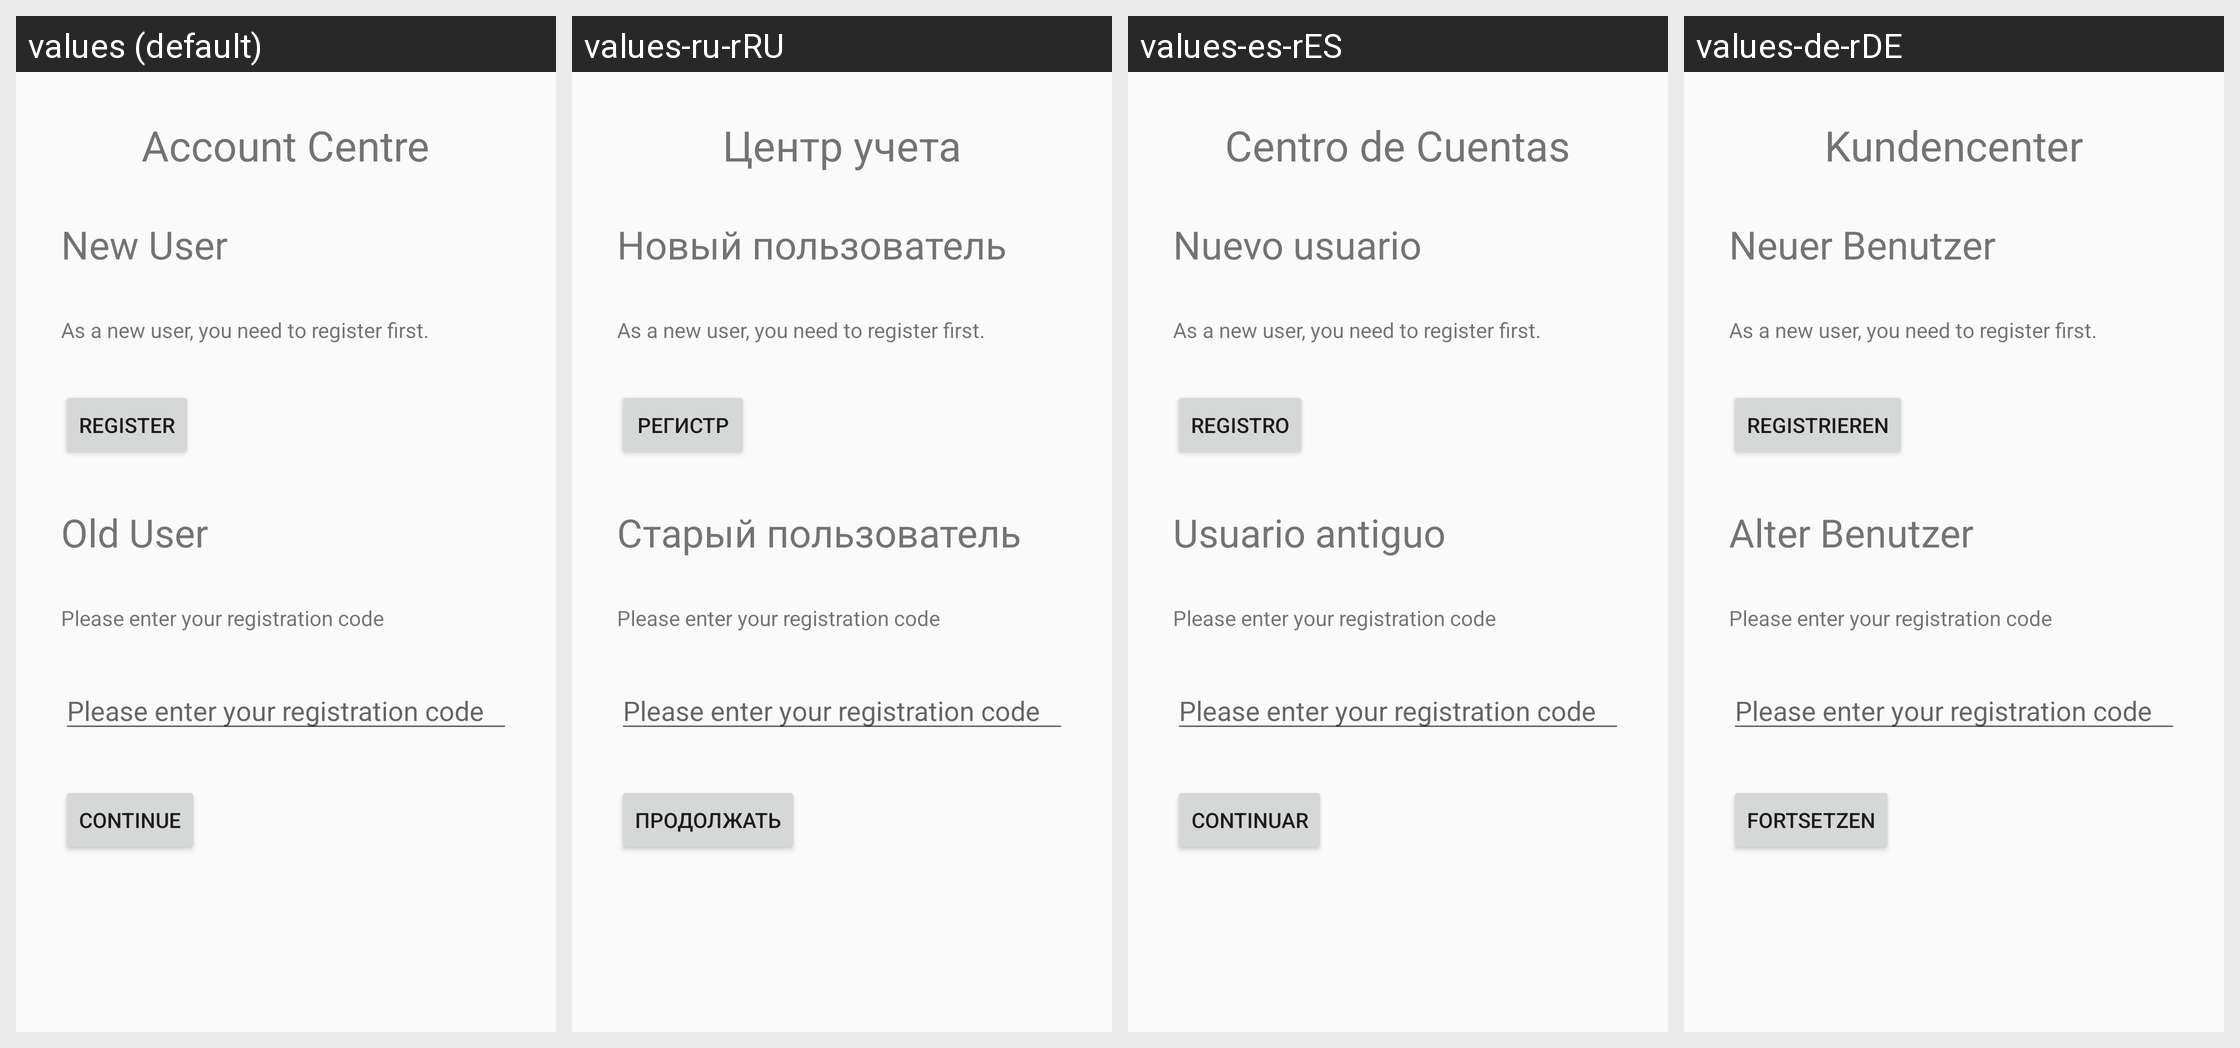

Here is an Android app screen in its default locale and in the app's own translations. Write out the translated-string differences for the strings that appear on this screen.
Android screen res/layout/content_account_centre.xml rendered under 4 locales, left to right: values (default), values-ru-rRU, values-es-rES, values-de-rDE. Device: Nexus 5 (rendered at 1080×1920; each locale shown at half size, 540×960, under a caption strip naming it); theme AppTheme.
Other locales in the repository, not shown: values-en-rAU, values-en-rGB, values-fr-rFR, values-it-rIT, values-ja-rJP, values-nl-rNL, values-pt-rPT, values-zh-rCN, values-zh-rTW.
Strings drawn on this screen, with the default value and each locale's value (text and hints the layout hard-codes, and strings that could not be matched under every locale, appear in the picture but are not listed):

account_centre
  values: Account Centre
  values-ru-rRU: Центр учета
  values-es-rES: Centro de Cuentas
  values-de-rDE: Kundencenter

new_user
  values: New User
  values-ru-rRU: Новый пользователь
  values-es-rES: Nuevo usuario
  values-de-rDE: Neuer Benutzer

new_user_description
  values: As a new user, you need to register first.
  values-ru-rRU: As a new user, you need to register first.
  values-es-rES: As a new user, you need to register first.
  values-de-rDE: As a new user, you need to register first.

button_register
  values: Register
  values-ru-rRU: регистр
  values-es-rES: Registro
  values-de-rDE: Registrieren

old_user
  values: Old User
  values-ru-rRU: Старый пользователь
  values-es-rES: Usuario antiguo
  values-de-rDE: Alter Benutzer

enter_registration_code_title
  values: Please enter your registration code
  values-ru-rRU: Please enter your registration code
  values-es-rES: Please enter your registration code
  values-de-rDE: Please enter your registration code

button_continue
  values: Continue
  values-ru-rRU: Продолжать
  values-es-rES: Continuar
  values-de-rDE: Fortsetzen
